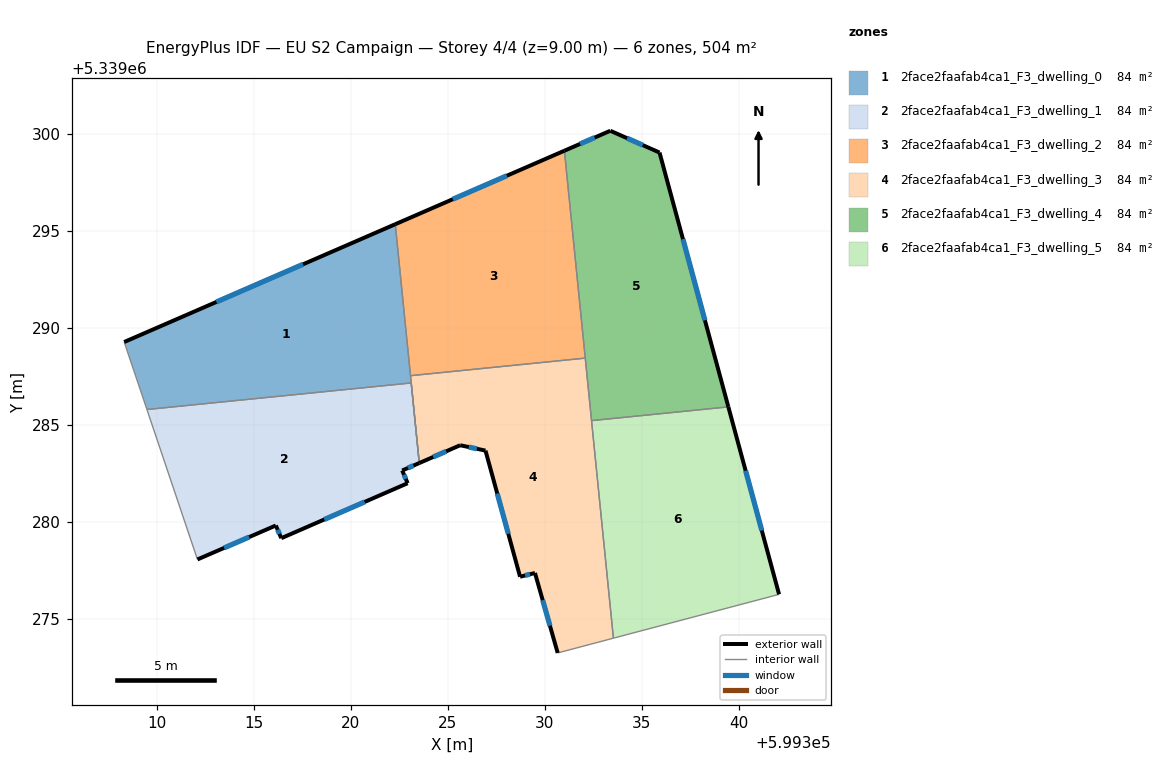
=== STOREY PLAN SPEC (per zone: floor XY polygon, exterior-wall plan segments, windows/doors) ===
zone 1: 2face2faafab4ca1_F3_dwelling_0  (84.1 m²)
  floor: (599322.29, 5339295.33) (599323.12, 5339287.15) (599309.50, 5339285.78) (599308.33, 5339289.26)
  exterior wall: (599322.30, 5339295.33) – (599308.33, 5339289.26)  [15.2 m]
    window: (599317.54, 5339293.26) – (599313.08, 5339291.32)  [4.7 m²]
  interior walls: 6
zone 2: 2face2faafab4ca1_F3_dwelling_1  (84.1 m²)
  floor: (599323.12, 5339287.15) (599323.53, 5339283.02) (599322.65, 5339282.64) (599322.93, 5339281.98) (599316.42, 5339279.15) (599316.14, 5339279.80) (599312.10, 5339278.05) (599309.50, 5339285.78)
  exterior wall: (599322.65, 5339282.64) – (599323.53, 5339283.02)  [1.0 m]
    window: (599322.95, 5339282.77) – (599323.23, 5339282.89)  [0.3 m²]
  exterior wall: (599322.93, 5339281.98) – (599322.65, 5339282.64)  [0.7 m]
    window: (599322.84, 5339282.21) – (599322.75, 5339282.42)  [0.2 m²]
  exterior wall: (599316.42, 5339279.15) – (599322.93, 5339281.98)  [7.1 m]
    window: (599318.64, 5339280.11) – (599320.72, 5339281.02)  [2.2 m²]
  exterior wall: (599316.14, 5339279.80) – (599316.42, 5339279.15)  [0.7 m]
    window: (599316.24, 5339279.58) – (599316.33, 5339279.37)  [0.2 m²]
  exterior wall: (599312.10, 5339278.05) – (599316.14, 5339279.80)  [4.4 m]
    window: (599313.48, 5339278.65) – (599314.77, 5339279.21)  [1.3 m²]
  interior walls: 3
zone 3: 2face2faafab4ca1_F3_dwelling_2  (84.1 m²)
  floor: (599331.01, 5339299.11) (599332.08, 5339288.43) (599323.08, 5339287.52) (599322.29, 5339295.33)
  exterior wall: (599331.01, 5339299.11) – (599322.30, 5339295.33)  [9.5 m]
    window: (599328.04, 5339297.83) – (599325.26, 5339296.62)  [2.9 m²]
  interior walls: 3
zone 4: 2face2faafab4ca1_F3_dwelling_3  (84.1 m²)
  floor: (599332.08, 5339288.43) (599333.53, 5339274.00) (599330.66, 5339273.24) (599329.49, 5339277.36) (599328.73, 5339277.17) (599326.94, 5339283.66) (599325.64, 5339283.94) (599323.53, 5339283.02) (599323.08, 5339287.52)
  exterior wall: (599328.73, 5339277.17) – (599329.49, 5339277.36)  [0.8 m]
    window: (599328.99, 5339277.23) – (599329.23, 5339277.29)  [0.2 m²]
  exterior wall: (599326.94, 5339283.66) – (599328.73, 5339277.17)  [6.7 m]
    window: (599327.55, 5339281.45) – (599328.12, 5339279.38)  [2.1 m²]
  exterior wall: (599325.64, 5339283.94) – (599326.94, 5339283.66)  [1.3 m]
    window: (599326.08, 5339283.85) – (599326.50, 5339283.76)  [0.4 m²]
  exterior wall: (599323.53, 5339283.02) – (599325.64, 5339283.94)  [2.3 m]
    window: (599324.25, 5339283.33) – (599324.92, 5339283.63)  [0.7 m²]
  exterior wall: (599329.49, 5339277.36) – (599330.66, 5339273.24)  [4.3 m]
    window: (599329.89, 5339275.96) – (599330.27, 5339274.64)  [1.3 m²]
  interior walls: 6
zone 5: 2face2faafab4ca1_F3_dwelling_4  (84.1 m²)
  floor: (599335.91, 5339299.02) (599339.46, 5339285.92) (599332.41, 5339285.21) (599331.01, 5339299.11) (599333.38, 5339300.14)
  exterior wall: (599333.38, 5339300.14) – (599331.01, 5339299.11)  [2.6 m]
    window: (599332.57, 5339299.79) – (599331.82, 5339299.46)  [0.8 m²]
  exterior wall: (599335.91, 5339299.02) – (599333.38, 5339300.14)  [2.8 m]
    window: (599335.05, 5339299.40) – (599334.24, 5339299.76)  [0.8 m²]
  exterior wall: (599339.46, 5339285.92) – (599335.91, 5339299.02)  [13.6 m]
    window: (599338.25, 5339290.37) – (599337.12, 5339294.56)  [4.2 m²]
  interior walls: 3
zone 6: 2face2faafab4ca1_F3_dwelling_5  (84.1 m²)
  floor: (599339.46, 5339285.92) (599342.07, 5339276.26) (599342.00, 5339276.24) (599333.53, 5339274.00) (599332.41, 5339285.21)
  exterior wall: (599342.07, 5339276.26) – (599339.46, 5339285.92)  [10.0 m]
    window: (599341.18, 5339279.54) – (599340.35, 5339282.63)  [3.1 m²]
  interior walls: 4

=== DERIVED (storey summary) ===
Building: EU S2 Campaign
Storey: 4 of 4  (floor level z = 9.00 m)
Storey gross floor area: 504.5 m²
Zones on this storey: 6
  - 2face2faafab4ca1_F3_dwelling_0: floor 84.1 m²; exterior wall 15.2 m (45.7 m²); 1 window(s) 4.7 m²; WWR 10.2%
  - 2face2faafab4ca1_F3_dwelling_1: floor 84.1 m²; exterior wall 13.9 m (41.7 m²); 5 window(s) 4.3 m²; WWR 10.2%
  - 2face2faafab4ca1_F3_dwelling_2: floor 84.1 m²; exterior wall 9.5 m (28.5 m²); 1 window(s) 2.9 m²; WWR 10.2%
  - 2face2faafab4ca1_F3_dwelling_3: floor 84.1 m²; exterior wall 15.4 m (46.3 m²); 5 window(s) 4.7 m²; WWR 10.2%
  - 2face2faafab4ca1_F3_dwelling_4: floor 84.1 m²; exterior wall 18.9 m (56.8 m²); 3 window(s) 5.8 m²; WWR 10.2%
  - 2face2faafab4ca1_F3_dwelling_5: floor 84.1 m²; exterior wall 10.0 m (30.0 m²); 1 window(s) 3.1 m²; WWR 10.2%
Zone adjacency (shared interzone walls):
  - 2face2faafab4ca1_F3_dwelling_0 ↔ 2face2faafab4ca1_F3_dwelling_1
  - 2face2faafab4ca1_F3_dwelling_0 ↔ 2face2faafab4ca1_F3_dwelling_2
  - 2face2faafab4ca1_F3_dwelling_0 ↔ 2face2faafab4ca1_F3_dwelling_3
  - 2face2faafab4ca1_F3_dwelling_2 ↔ 2face2faafab4ca1_F3_dwelling_3
  - 2face2faafab4ca1_F3_dwelling_2 ↔ 2face2faafab4ca1_F3_dwelling_4
  - 2face2faafab4ca1_F3_dwelling_3 ↔ 2face2faafab4ca1_F3_dwelling_4
  - 2face2faafab4ca1_F3_dwelling_3 ↔ 2face2faafab4ca1_F3_dwelling_5
  - 2face2faafab4ca1_F3_dwelling_4 ↔ 2face2faafab4ca1_F3_dwelling_5